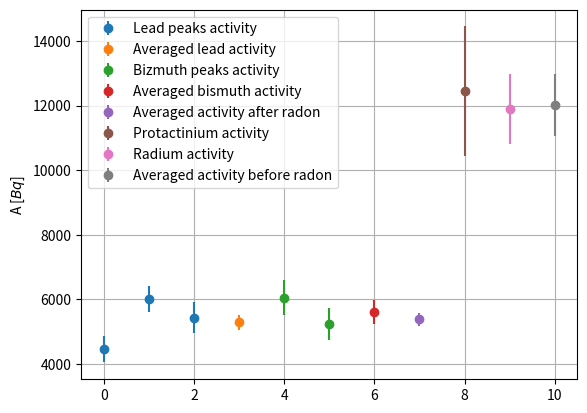

This figure's Python source: (Note: this script raises an exception after producing the figure.)
import numpy as np
import matplotlib.pyplot as plt

#calibration
#energy (keV), net area, net area rel. error
calibration = np.array([
    [238.52, 114086, 0.36e-2],
    [2613.25, 7075, 1.98e-2],
    [579.92, 25962, 0.83e-2],
    [906.96, 16829, 1.03e-2]
    ]).transpose()

#granite
graniteTime = 1000
#energy (keV), net area, net area rel. error, I, eta, eta rel. error
granite = np.array([
    [351.32, 36043, 0.59e-2, 3.68936e-1, 219.75e-4, 9.045e-2], #214Pb
    [999.07, 620, 14.24e-2, 5.89230e-3 ,  84.57e-4, 7.572e-2], #234Pa
    [186.69, 12230, 1.11e-2, 3.28000e-2, 313.71e-4, 9.099e-2], #226Ra
    [294.96, 23525, 0.88e-2, 1.91873e-1, 204.25e-4, 6.595e-2], #214Pb
    [1765.08, 4430, 1.91e-2, 1.61967e-1, 45.18e-4, 8.758e-2], #214Bi 
    [1118.60, 5706, 2.02e-2, 1.54967e-1, 70.23e-4, 9.289e-2], #214Bi
    [242.14, 10554, 1.74e-2, 7.45288e-2, 260.91e-4, 8.704e-2] #214Pb
    ])

graniteElements = [
    "$^{214}\\text{Pb}$", 
    "$^{234}\\text{Pa}$", 
    "$^{226}\\text{Ra}$", 
    "$^{214}\\text{Pb}$", 
    "$^{214}\\text{Bi}$", 
    "$^{214}\\text{Bi}$", 
    "$^{214}\\text{Pb}$", 
]
    
#soil sample from nuclear explosion
soilTime = 911
#energy (keV), net area, net area rel. error, I, eta, eta rel. error
soil = np.array([
    [658.48 , 407, 5.65e-2, 0.899800, 110.82e-4, 8.559e-2], #134Cs (gamma coming from 134Ba)
    [120.94 , 437, 6.58e-2, 0.284320, 330.51e-4, 7.669e-2], #152Eu
    [343.37 , 172, 9.86e-2, 0.264880, 164.80e-4, 8.173e-2], #152Eu
    [1405.34, 27, 22.83e-2, 0.207470, 45.23e-4, 8.897e-2], #152Eu
    [776.66 , 50, 22.45e-2, 0.127410, 91.76e-4, 8.884e-2], #152Eu
    [244.89 , 65, 14.60e-2, 0.074935, 254.73e-4, 9.466e-2] #152Eu
    ])

soilElements = [
    "$^{134}\\text{Cs}$ ($^{134}\\text{Ba}$)",
    "$^{152}\\text{Eu}$", 
    "$^{152}\\text{Eu}$", 
    "$^{152}\\text{Eu}$", 
    "$^{152}\\text{Eu}$", 
    "$^{152}\\text{Eu}$", 
    ]

#intensity
#energy (MeV), eta, eta rel. error

eta = np.array([
    [0.122, 330.51e-4, 7.669e-2],
    [0.144, 405.09e-4, 9.160e-2],
    [0.186, 313.71e-4, 9.099e-2],
    [0.238, 269.13e-4, 9.275e-2],
    [0.242, 260.91e-4, 8.704e-2],
    [0.245, 254.73e-4, 9.466e-2],
    [0.295, 204.25e-4, 6.595e-2],
    [0.344, 164.80e-4, 8.173e-2],
    [0.351, 219.75e-4, 9.045e-2],
    [0.580, 128.66e-4, 9.067e-2],
    [0.609, 114.42e-4, 9.450e-2],
    [0.661, 110.82e-4, 8.559e-2],
    [0.778, 91.76e-4, 8.884e-2],
    [1.001, 84.57e-4, 7.572e-2],
    [1.118, 70.23e-4, 9.289e-2],
    [1.409, 45.23e-4, 8.897e-2],
    [1.765, 45.18e-4, 8.758e-2],
]).transpose()

def intensity(x, t):
    I = x[:,1] / (x[:,3] * x[:,4] * t)
    dI = I * np.sqrt(x[:,2]**2 + x[:,5]**2)
    return np.array([I, dI]).transpose()

def printTable(table, isotopes):
    for row, isotope in zip(table, isotopes):
        print(f"            ${row[0]:.1f}$ & ${int(row[1]):d}$ & ${row[2]*100:.1f}\\%$ & {row[3]:.3e} & ${row[4]*100:.4f}\\%$ & ${row[5]*100:.1f}\\%$ & {isotope} \\\\")

print("Granite data:")
printTable(granite, graniteElements)
print("Soil data:")
printTable(soil, soilElements)

def printPeakActivity(data, t, dataElements):
    A = intensity(data, t)
    for row, isotope, a in zip(data, dataElements, A):
        print(f"            ${row[0]:.1f}$ & ${a[0]/1000:.1f}$ & ${a[1]/1000:.1f}$ & {isotope} \\\\")

print("Granite peaks:")
printPeakActivity(granite, graniteTime, graniteElements)

def printPeakActivity(data, t, dataElements):
    A = intensity(data, t)
    for row, isotope, a in zip(data, dataElements, A):
        print(f"            ${row[0]:.1f}$ & ${a[0]:.1f}$ & ${a[1]:.1f}$ & {isotope} \\\\")

print("Soil peaks:")
printPeakActivity(soil, soilTime, soilElements)

granitePeaks = intensity(granite, graniteTime)
pbPeaks = np.array([granitePeaks[0], granitePeaks[3], granitePeaks[6]])
biPeaks = np.array([granitePeaks[4], granitePeaks[5]])
beforeRnPeaks = np.array([granitePeaks[1], granitePeaks[2]])
afterRnPeaks = np.array([granitePeaks[0], granitePeaks[3], granitePeaks[4], granitePeaks[5], granitePeaks[6]])

def average(data):
    avg = np.sum(data[:, 0] / data[:, 1]**2) / np.sum(1 / data[:, 1]**2)
    sigma = 1 / np.sqrt(np.sum(1 / data[:, 1]**2))
    return avg, sigma

pb, dpb = average(pbPeaks)
print("Pb: ", pb, "+/-", dpb)
bi, dbi = average(biPeaks)
print("Bi: ", bi, "+/-", dbi)
beforeRn, dbeforeRn = average(beforeRnPeaks)
print("Before Rn: ", beforeRn, "+/-", dbeforeRn)
afterRn, dafterRn = average(afterRnPeaks)
print("After Rn-: ", afterRn, "+/-", dafterRn)

print("Table of averages:")
print(f"            $^{{214}}\\text{{Pb}}$ & {pb:.0f} & {dpb:.0f} \\\\")
print(f"            $^{{214}}\\text{{Bi}}$ & {bi:.0f} & {dbi:.0f} \\\\")
print(f"            Before $^{{222}}\\text{{Rn}}$ & {beforeRn:.0f} & {dbeforeRn:.0f} \\\\")
print(f"            After $^{{222}}\\text{{Rn}}$ & {afterRn:.0f} & {dafterRn:.0f} \\\\")

plt.errorbar(np.arange(0, pbPeaks.shape[0]), pbPeaks[:, 0], yerr=pbPeaks[:, 1], fmt="o", label="Lead peaks activity")
plt.errorbar(pbPeaks.shape[0], pb, yerr=dpb, fmt="o", label="Averaged lead activity")
plt.errorbar(np.arange(0, biPeaks.shape[0]) + pbPeaks.shape[0] + 1, biPeaks[:, 0], yerr=biPeaks[:, 1], fmt="o", label="Bizmuth peaks activity")
plt.errorbar(biPeaks.shape[0] + pbPeaks.shape[0] + 1, bi, yerr=dbi, fmt="o", label="Averaged bismuth activity")
plt.errorbar(biPeaks.shape[0] + pbPeaks.shape[0] + 2, afterRn, yerr=dafterRn, fmt="o", label="Averaged activity after radon")
plt.errorbar(biPeaks.shape[0] + pbPeaks.shape[0] + 3, granitePeaks[1, 0], yerr=granitePeaks[1, 1], fmt="o", label="Protactinium activity")
plt.errorbar(biPeaks.shape[0] + pbPeaks.shape[0] + 4, granitePeaks[2, 0], yerr=granitePeaks[2, 1], fmt="o", label="Radium activity")
plt.errorbar(biPeaks.shape[0] + pbPeaks.shape[0] + 5, beforeRn, yerr=dbeforeRn, fmt="o", label="Averaged activity before radon")
plt.legend()
plt.grid()
plt.ylabel("A [$Bq$]")
plt.savefig("./figs/graniteactivities.pdf")
plt.show()
